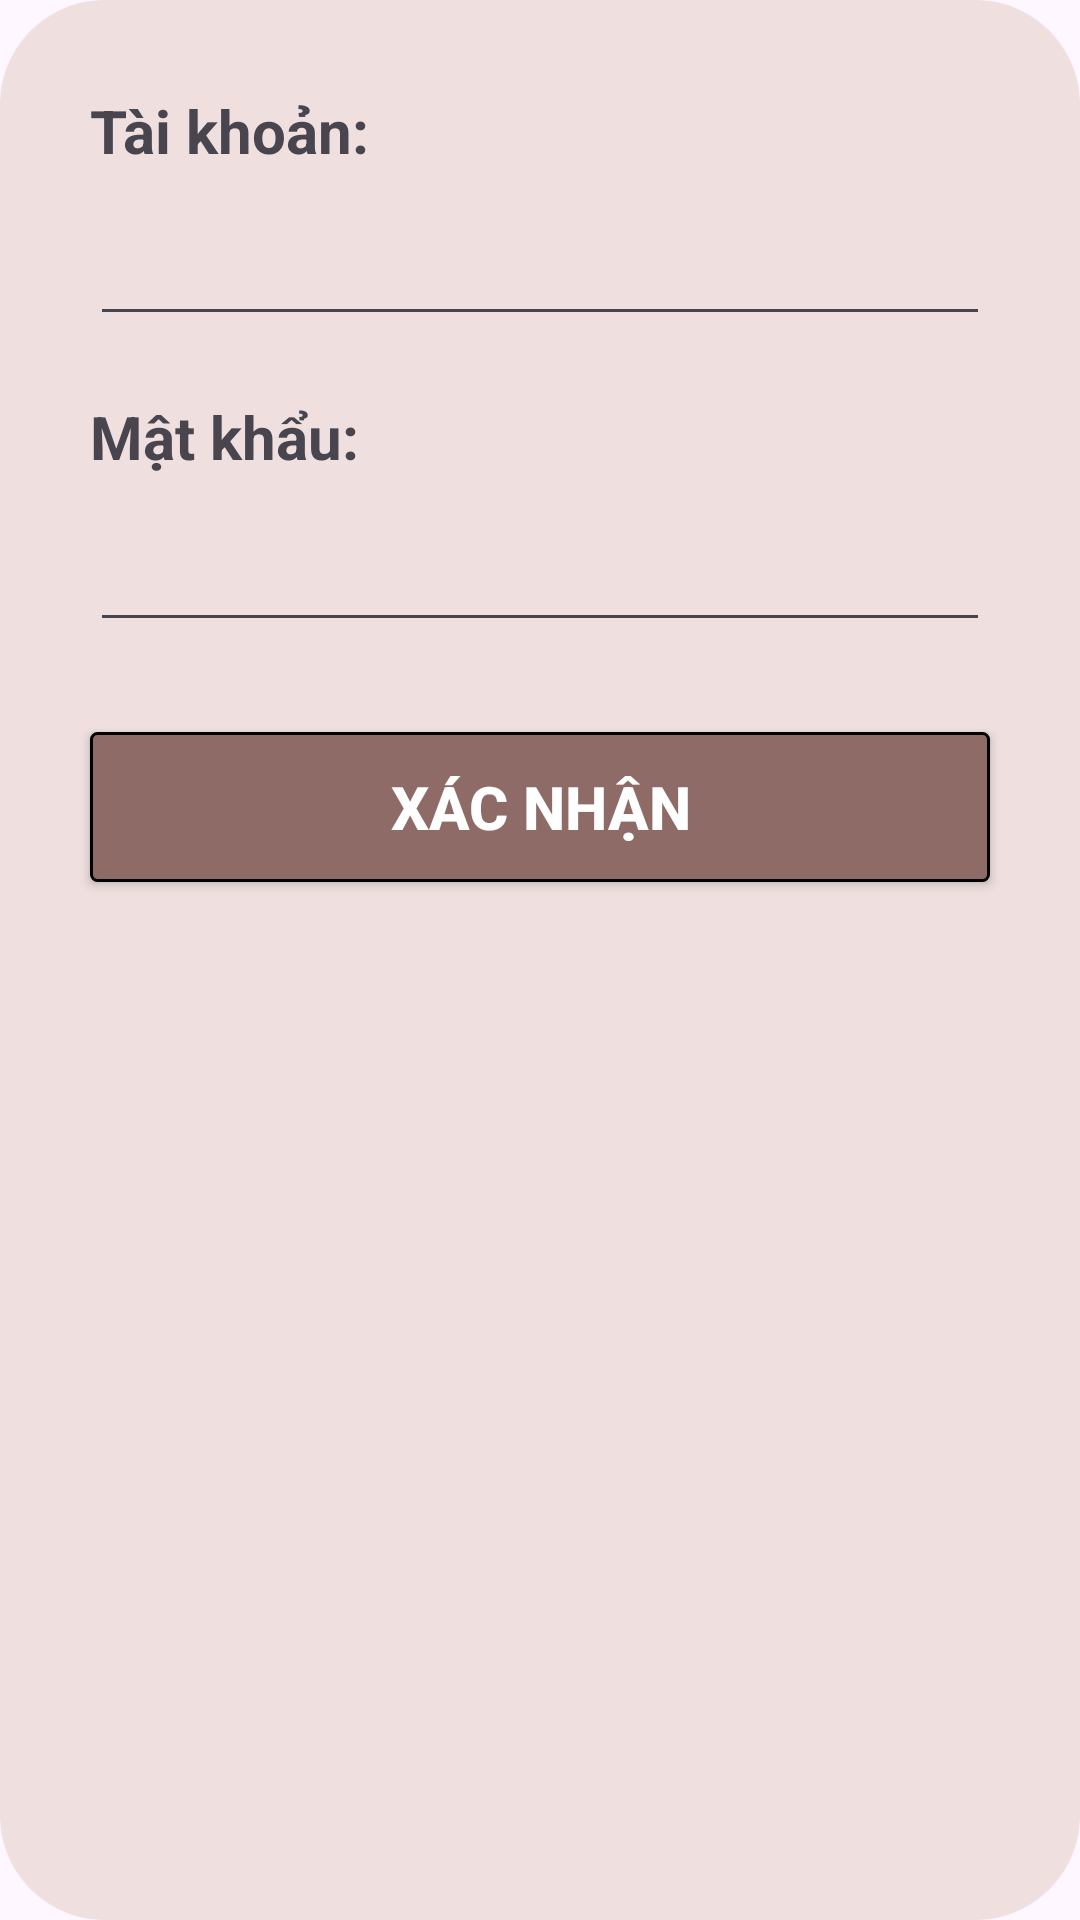

This screen was rendered from an Android layout file. Write that file and the resources it references.
<!-- AndroidManifest.xml: application theme Theme.QuanLyKhoHang -->
<!-- res/layout/dialog_user.xml -->
<?xml version="1.0" encoding="utf-8"?>
<androidx.cardview.widget.CardView xmlns:android="http://schemas.android.com/apk/res/android"
    android:layout_width="match_parent"
    xmlns:app="http://schemas.android.com/apk/res-auto"
    app:cardCornerRadius="35dp"
    android:layout_height="wrap_content">

    <LinearLayout
        android:layout_width="match_parent"
        android:layout_height="match_parent"
        android:padding="10dp"
        android:background="#EFDFDF"
        android:orientation="vertical">

        <TextView
            android:layout_width="wrap_content"
            android:layout_height="wrap_content"
            android:text="Tài khoản:"
            android:layout_gravity="left"
            android:layout_marginTop="20dp"
            android:layout_marginLeft="20dp"
            android:textSize="20sp"
            android:textStyle="bold"
            />
        <EditText
            android:id="@+id/edt_user_tk"
            android:layout_width="match_parent"
            android:layout_height="50dp"
            android:textSize="20sp"
            android:layout_marginTop="5dp"
            android:layout_marginLeft="20dp"
            android:layout_marginRight="20dp"
            />
        <TextView
            android:layout_width="wrap_content"
            android:layout_height="wrap_content"
            android:text="Mật khẩu:"
            android:layout_gravity="left"
            android:layout_marginTop="20dp"
            android:layout_marginLeft="20dp"
            android:textSize="20sp"
            android:textStyle="bold"
            />
        <EditText
            android:id="@+id/edt_user_mk"
            android:layout_width="match_parent"
            android:layout_height="50dp"
            android:textSize="20sp"
            android:layout_marginTop="5dp"
            android:layout_marginLeft="20dp"
            android:layout_marginRight="20dp"
            />

        <Button
            android:id="@+id/btn_user_addus"
            android:layout_width="match_parent"
            android:layout_height="50dp"
            android:layout_marginTop="30dp"
            android:layout_marginRight="20dp"
            android:layout_marginLeft="20dp"
            android:text="XÁC NHẬN"
            app:backgroundTint="@null"
            android:background="@drawable/button5"
            android:textColor="@color/white"
            android:textSize="20sp"
            android:textStyle="bold"/>

    </LinearLayout>





</androidx.cardview.widget.CardView>
<!-- resources referenced by this layout -->
<resources>
  <!-- drawable button5 (drawable) -->
  <?xml version="1.0" encoding="utf-8"?>
  <shape xmlns:android="http://schemas.android.com/apk/res/android">
      <corners android:radius="2dp" />
      <solid android:color="#8F6B68" />
      <stroke
          android:width="1dp"
          android:color="@color/black" />
  </shape>
  <style name="Theme.QuanLyKhoHang" parent="Base.Theme.QuanLyKhoHang" />
  <style name="Base.Theme.QuanLyKhoHang" parent="Theme.Material3.DayNight.NoActionBar">
          
          
  
  
      </style>
  <!-- not gathered from this repository: default colours our renderer supplied (Android Studio template values) -->
  <color name="black">#FF000000</color>
  <color name="white">#FFFFFFFF</color>
</resources>
